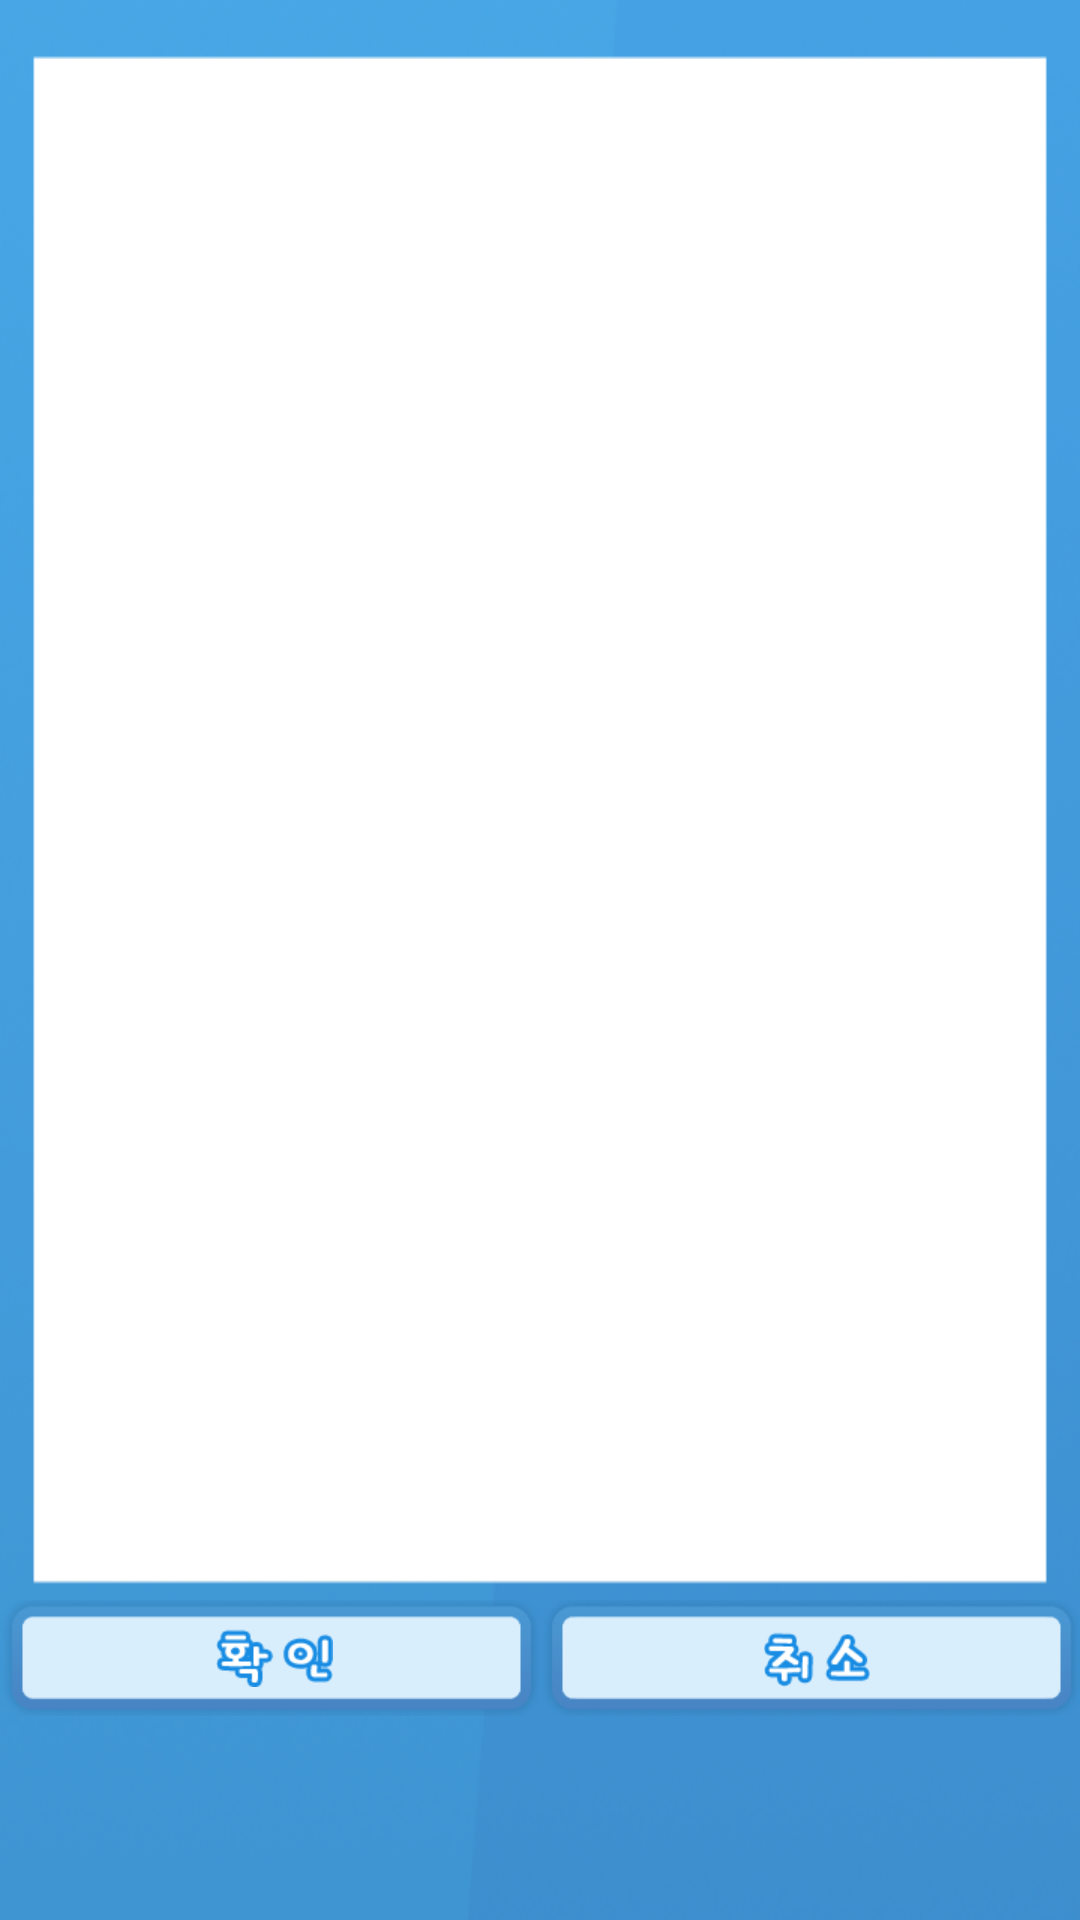

Android layout source for this screen:
<!-- AndroidManifest.xml: application theme MyTheme -->
<!-- res/layout/popup.xml -->
<?xml version="1.0" encoding="utf-8"?>
<LinearLayout xmlns:android="http://schemas.android.com/apk/res/android"
    android:id="@+id/pop"
    android:layout_width="match_parent"
    android:layout_height="match_parent"
    android:orientation="vertical"
    android:background="@drawable/popup" >
    
    <ImageView
        android:id="@+id/popupimage"
        android:layout_width="match_parent"
        android:layout_height="match_parent"
        android:layout_marginLeft="7dp"
        android:layout_marginRight="7dp"
        android:layout_marginTop="13dp"
        android:layout_marginBottom="20dp"
        android:layout_weight="1"/>
    
    <LinearLayout
        android:layout_width="match_parent"
        android:layout_height="match_parent"
        android:layout_weight="5">
        
        <Button
            android:id="@+id/popupok"
            android:layout_width="match_parent"
            android:layout_height="wrap_content"
            android:layout_weight="1"
            android:background="@drawable/btn_ok_set"/>
        
        <Button
            android:id="@+id/popupcancel"
            android:layout_width="match_parent"
            android:layout_height="wrap_content"
            android:layout_weight="1"
            android:background="@drawable/btn_cancel_set"/>
        
    </LinearLayout>
</LinearLayout>
<!-- resources referenced by this layout -->
<resources>
  <!-- drawable btn_cancel_set (drawable) -->
  <?xml version="1.0" encoding="utf-8"?>
  <selector xmlns:android="http://schemas.android.com/apk/res/android" >
      <item
          android:state_pressed="true"
          android:drawable="@drawable/btn_cancel_press"/>
      <item
          android:state_pressed="false"
          android:drawable="@drawable/btn_cancel"/>
  </selector>
  <!-- drawable btn_ok_set (drawable) -->
  <?xml version="1.0" encoding="utf-8"?>
  <selector xmlns:android="http://schemas.android.com/apk/res/android" >
      <item
          android:state_pressed="true"
          android:drawable="@drawable/btn_ok_press"/>
      <item
          android:state_pressed="false"
          android:drawable="@drawable/btn_ok"/>
  </selector>
  <!-- drawable popup: png bitmap (drawable-xhdpi, 44603 bytes) -->
</resources>
